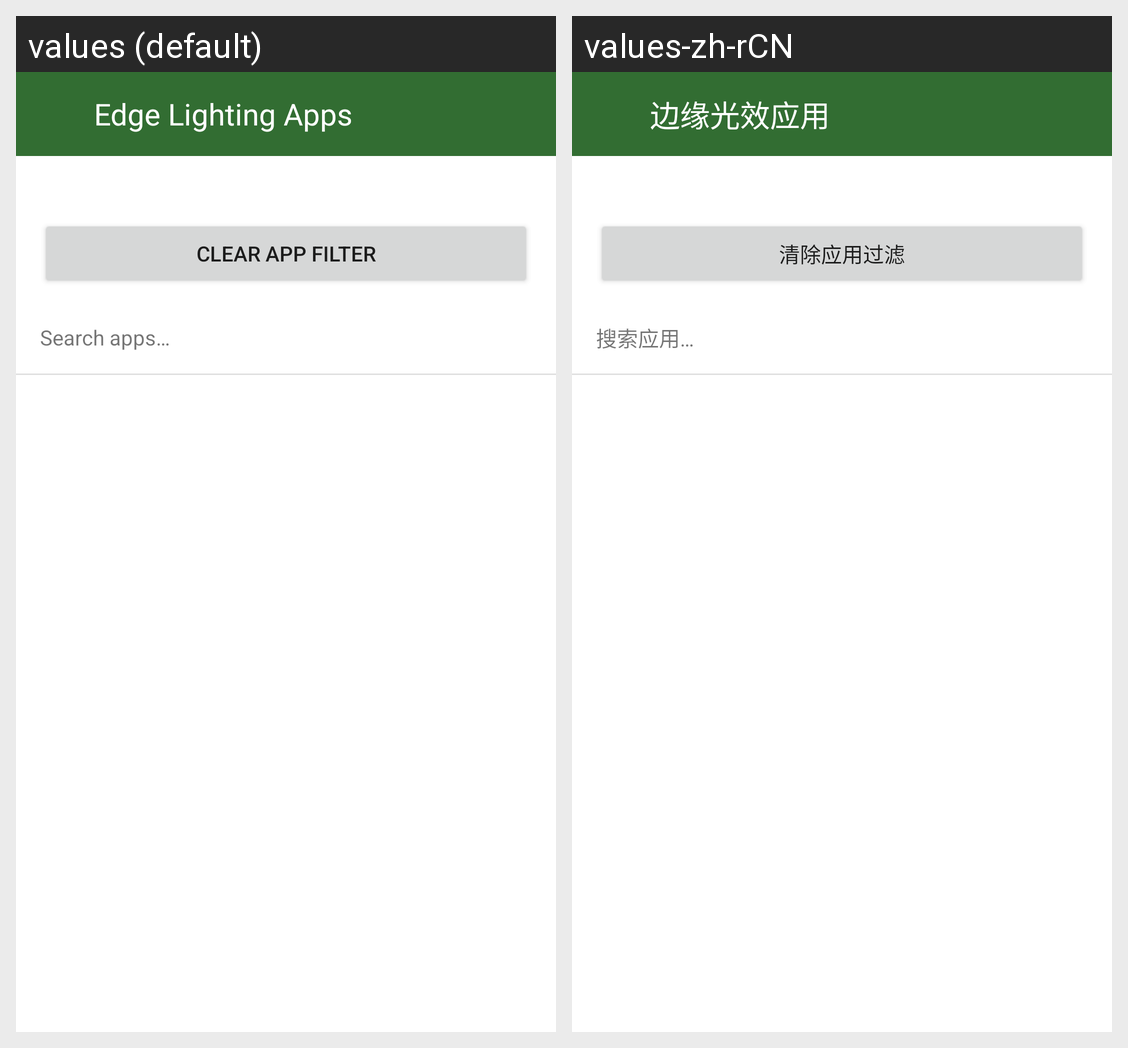

For this localized Android screen grid, give each drawn string resource with its value in every locale shown.
Android screen res/layout/activity_edge_lighting_app_filter.xml rendered under 2 locales, left to right: values (default), values-zh-rCN. Device: Nexus 5 (rendered at 1080×1920; each locale shown at half size, 540×960, under a caption strip naming it); theme Theme.EdgeX.
Strings drawn on this screen, with the default value and each locale's value (text and hints the layout hard-codes, and strings that could not be matched under every locale, appear in the picture but are not listed):

header_edge_lighting_app_filter
  values: Edge Lighting Apps
  values-zh-rCN: 边缘光效应用

edge_lighting_clear_app_filter
  values: Clear app filter
  values-zh-rCN: 清除应用过滤

hint_search_apps
  values: Search apps…
  values-zh-rCN: 搜索应用…
